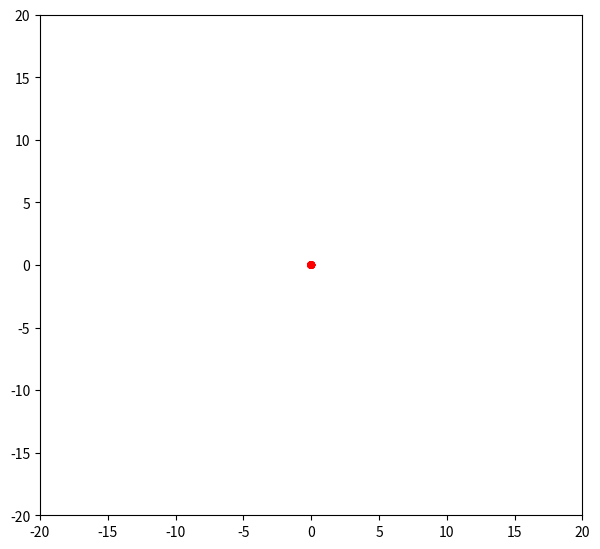

Source code (Python):
import numpy as np
from matplotlib import pyplot as plt
from matplotlib import animation

fig = plt.figure()
fig.set_dpi(100)
fig.set_size_inches(7, 6.5)

ax = plt.axes(xlim=(-20, 20), ylim=(-20, 20))

size = 0.3
xcenter = 0
ycenter = 0
radius = 1

n = 10

j = 10

patch_list = []
for i in range(n):
    patch = plt.Circle((0,0), size, fc = 'r')
    patch_list.append(patch)
for p in patch_list:
    ax.add_patch(p)

def init():
    return patch_list

def animate(t):
    i = 1
#    xj = xcenter + j*radius * np.sin(np.radians(20*t/j))
#    yj = ycenter + j*radius * np.cos(np.radians(20*t/j))

    xj = 0
    yj = 0
    for p in patch_list:
        x, y = p.center
        r = i*radius
        x = -xj + xcenter + r * np.sin(np.radians(t/i))
        y = -yj + ycenter + r * np.cos(np.radians(t/i))
        # plt.plot(x,y,'o')
        p.center = (x, y)
        i=i+1
    return patch_list

anim = animation.FuncAnimation(fig, animate, 
                               init_func=init, 
                               frames=7200, 
                               interval=20,
                               blit=True)
plt.show()
